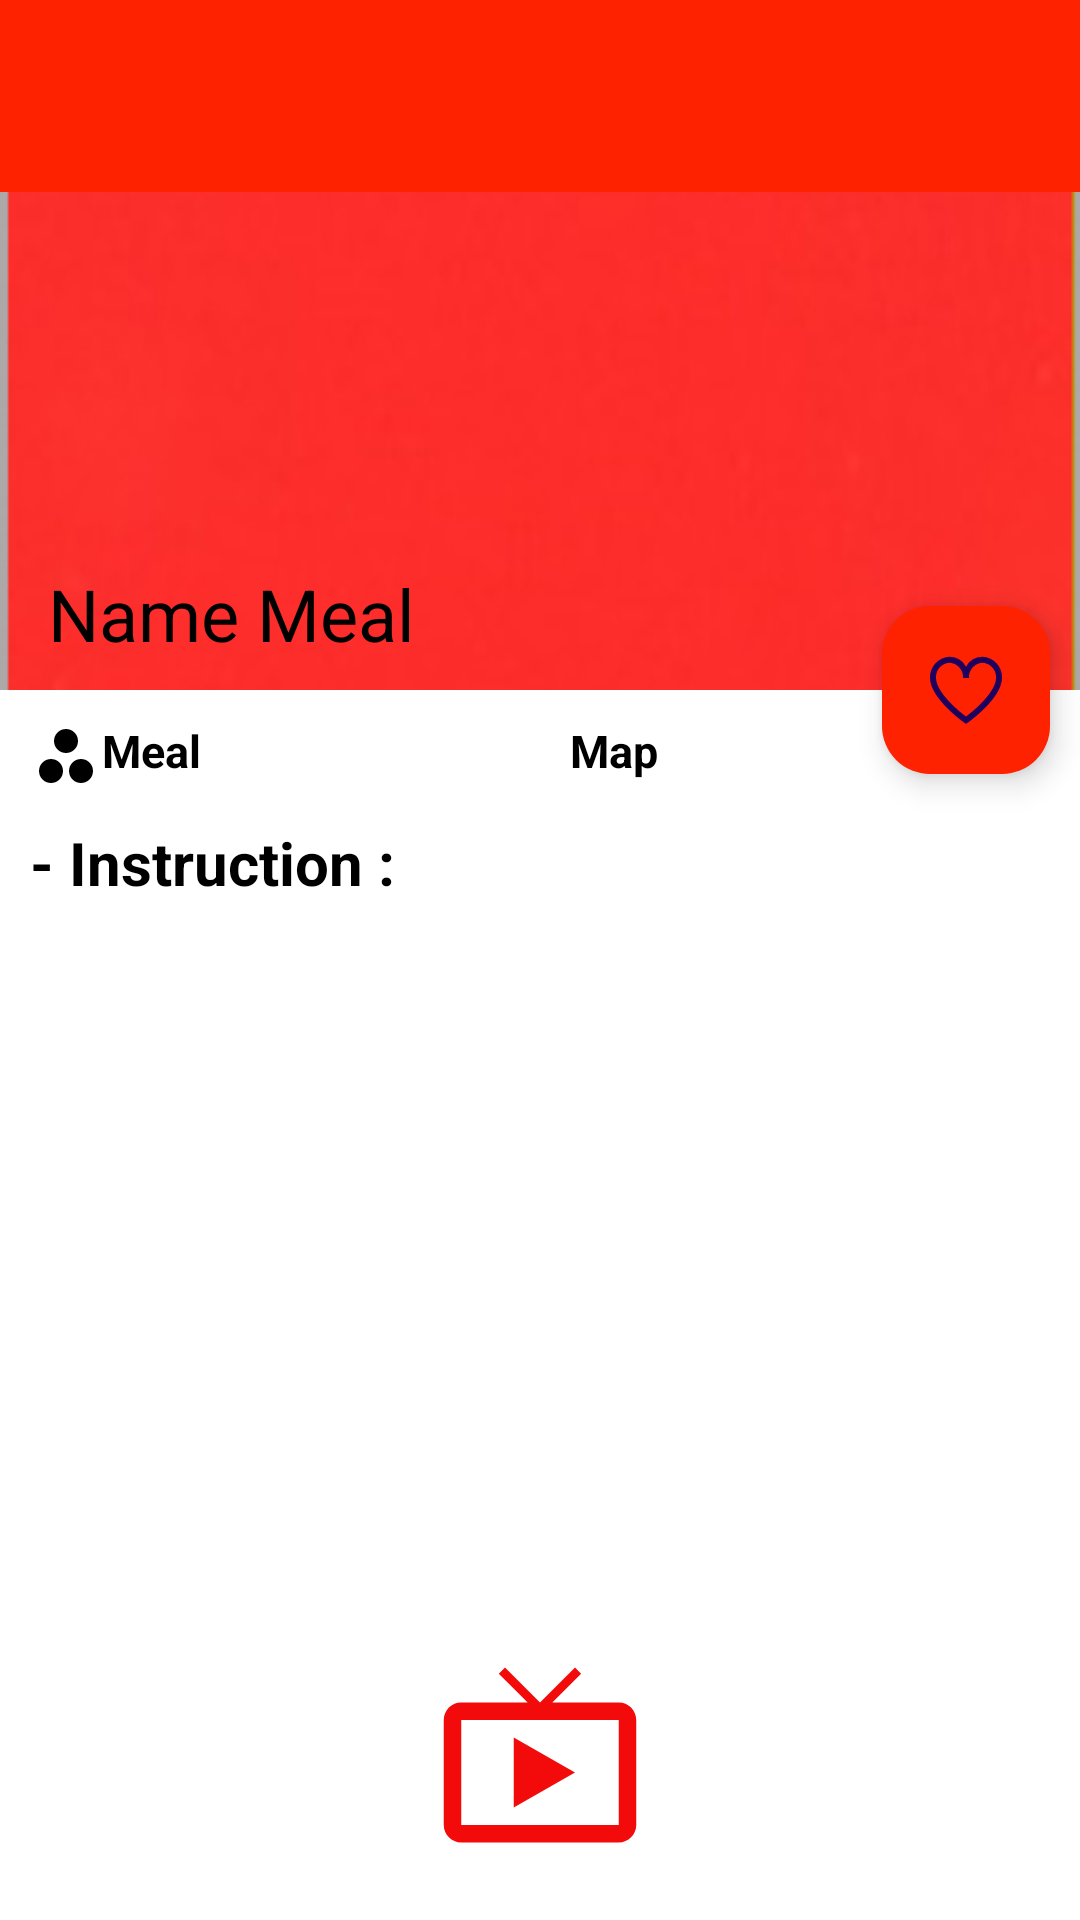

Write the Android layout XML for this screen, with the resource values it uses.
<!-- AndroidManifest.xml: application theme Theme.BTUNGDUNGMONAN -->
<!-- res/layout/activity_instruction.xml -->
<?xml version="1.0" encoding="utf-8"?>
<androidx.coordinatorlayout.widget.CoordinatorLayout xmlns:android="http://schemas.android.com/apk/res/android"
    xmlns:app="http://schemas.android.com/apk/res-auto"
    xmlns:tools="http://schemas.android.com/tools"
    android:layout_width="match_parent"
    android:background="@color/white"
    android:orientation="vertical"
    android:layout_height="match_parent"
    tools:context=".activity.InstructionActivity">
    <com.google.android.material.appbar.AppBarLayout
        android:layout_width="match_parent"
        android:id="@+id/appbar"
        android:layout_height="230dp">
        <com.google.android.material.appbar.CollapsingToolbarLayout
            android:layout_width="match_parent"
            app:title="Name Meal "
            android:id="@+id/ctollbar"
            app:expandedTitleTextColor="@color/black"
            app:layout_scrollFlags="scroll|exitUntilCollapsed"
            android:layout_height="match_parent">
            <ImageView
                android:layout_width="match_parent"
                android:layout_height="match_parent"
                android:src="@drawable/test"
                android:id="@+id/imgtollbar"
                app:layout_collapseMode="parallax"
                android:scaleType="centerCrop"/>

            <androidx.appcompat.widget.Toolbar
                android:id="@+id/toolbar"
                android:layout_width="match_parent"
                android:layout_height="?actionBarSize"
                android:background="#f20"
                app:layout_collapseMode="pin" />

        </com.google.android.material.appbar.CollapsingToolbarLayout>
    </com.google.android.material.appbar.AppBarLayout>

    <com.google.android.material.floatingactionbutton.FloatingActionButton
        android:layout_width="wrap_content"
        android:layout_height="wrap_content"
        android:src="@drawable/uuthich111"
        android:backgroundTint="#f20"
        android:id="@+id/fabtnFavorite"
        app:layout_anchor="@id/appbar"
        app:layout_anchorGravity="bottom|end"
        android:layout_marginEnd="10dp"/>
    <androidx.core.widget.NestedScrollView
        android:layout_width="match_parent"
        android:layout_height="wrap_content"
        app:layout_behavior="com.google.android.material.appbar.AppBarLayout$ScrollingViewBehavior">

    <LinearLayout
        android:layout_width="match_parent"
        android:layout_height="match_parent"
        android:orientation="vertical">
        <LinearLayout
            android:layout_width="match_parent"
            android:layout_height="match_parent"
            android:orientation="horizontal">
            <TextView
                android:layout_width="match_parent"
                android:layout_height="wrap_content"
                android:layout_weight="1"
                android:textColor="@color/black"
                android:id="@+id/edtMeal"
                android:textSize="15sp"
                android:textStyle="bold"
                android:layout_margin="10dp"
                android:drawableLeft="@drawable/ic_meal"
                android:text="Meal"/>
            <TextView
                android:layout_width="match_parent"
                android:layout_height="wrap_content"
                android:layout_weight="1"
                android:layout_margin="10dp"
                android:textColor="@color/black"
                android:textStyle="bold"
                android:textSize="15dp"
                android:id="@+id/tvMap"
                android:drawableLeft="@drawable/ic_map"
                android:text="Map"/>
        </LinearLayout>
        <TextView
            android:layout_width="wrap_content"
            android:layout_height="match_parent"
            android:text="- Instruction :"
            android:textStyle="bold"
            android:textColor="@color/black"
            android:textSize="20sp"
            android:layout_marginLeft="10dp"/>
        <TextView
            android:layout_width="wrap_content"
            android:layout_height="wrap_content"
            android:textSize="15sp"
            android:id="@+id/tvInstruction"
            android:textColor="@color/black"
            android:layout_marginTop="10dp"
            android:layout_marginLeft="10dp"/>
    </LinearLayout>
    </androidx.core.widget.NestedScrollView>
    <ImageView
        android:layout_width="70dp"
        android:layout_height="70dp"
        android:src="@drawable/youtobe"
        android:id="@+id/imgYoutobe"
        android:layout_gravity="bottom|center"
        android:layout_marginBottom="20dp"/>

  
    <com.google.android.material.progressindicator.LinearProgressIndicator
        android:layout_width="match_parent"
        android:layout_height="wrap_content"
        app:layout_anchor="@id/appbar"
        android:id="@+id/lpiload"
        android:visibility="gone"
        app:layout_anchorGravity="bottom"
        android:indeterminate="true"/>
</androidx.coordinatorlayout.widget.CoordinatorLayout>
<!-- resources referenced by this layout -->
<resources>
  <!-- drawable ic_meal (drawable) -->
  <?xml version="1.0" encoding="utf-8"?>
  <vector android:height="24dp" android:tint="#000000"
      android:viewportHeight="24" android:viewportWidth="24"
      android:width="24dp" xmlns:android="http://schemas.android.com/apk/res/android">
      <path android:fillColor="@android:color/white" android:pathData="M16,7c0,2.21 -1.79,4 -4,4S8,9.21 8,7s1.79,-4 4,-4S16,4.79 16,7zM7,13c-2.21,0 -4,1.79 -4,4s1.79,4 4,4s4,-1.79 4,-4S9.21,13 7,13zM17,13c-2.21,0 -4,1.79 -4,4s1.79,4 4,4s4,-1.79 4,-4S19.21,13 17,13z"/>
  </vector>
  <!-- drawable test: jpg bitmap (drawable, 29055 bytes) -->
  <!-- drawable uuthich111 (drawable) -->
  <vector xmlns:android="http://schemas.android.com/apk/res/android" android:width="24dp" android:height="24dp" android:viewportWidth="24" android:viewportHeight="24" android:tint="@color/white"><path android:fillColor="@android:color/white" android:pathData="M17.5.917a6.4,6.4,0,0,0-5.5,3.3A6.4,6.4,0,0,0,6.5.917,6.8,6.8,0,0,0,0,7.967c0,6.775,10.956,14.6,11.422,14.932l.578.409.578-.409C13.044,22.569,24,14.742,24,7.967A6.8,6.8,0,0,0,17.5.917ZM12,20.846c-3.253-2.43-10-8.4-10-12.879a4.8,4.8,0,0,1,4.5-5.05A4.8,4.8,0,0,1,11,7.967h2a4.8,4.8,0,0,1,4.5-5.05A4.8,4.8,0,0,1,22,7.967C22,12.448,15.253,18.416,12,20.846Z"/></vector>
  <!-- drawable youtobe (drawable) -->
  <vector android:height="24dp" android:tint="#F30B0B"
      android:viewportHeight="24" android:viewportWidth="24"
      android:width="24dp" xmlns:android="http://schemas.android.com/apk/res/android">
      <path android:fillColor="@android:color/white" android:pathData="M21,6h-7.59l3.29,-3.29L16,2l-4,4 -4,-4 -0.71,0.71L10.59,6L3,6c-1.1,0 -2,0.89 -2,2v12c0,1.1 0.9,2 2,2h18c1.1,0 2,-0.9 2,-2L23,8c0,-1.11 -0.9,-2 -2,-2zM21,20L3,20L3,8h18v12zM9,10v8l7,-4z"/>
  </vector>
  <style name="Theme.BTUNGDUNGMONAN" parent="Base.Theme.BTUNGDUNGMONAN" />
  <style name="Base.Theme.BTUNGDUNGMONAN" parent="Theme.Material3.DayNight.NoActionBar">
          
          
  
      </style>
  <!-- not gathered from this repository: default colours our renderer supplied (Android Studio template values) -->
  <color name="black">#FF000000</color>
  <color name="white">#FFFFFFFF</color>
</resources>
